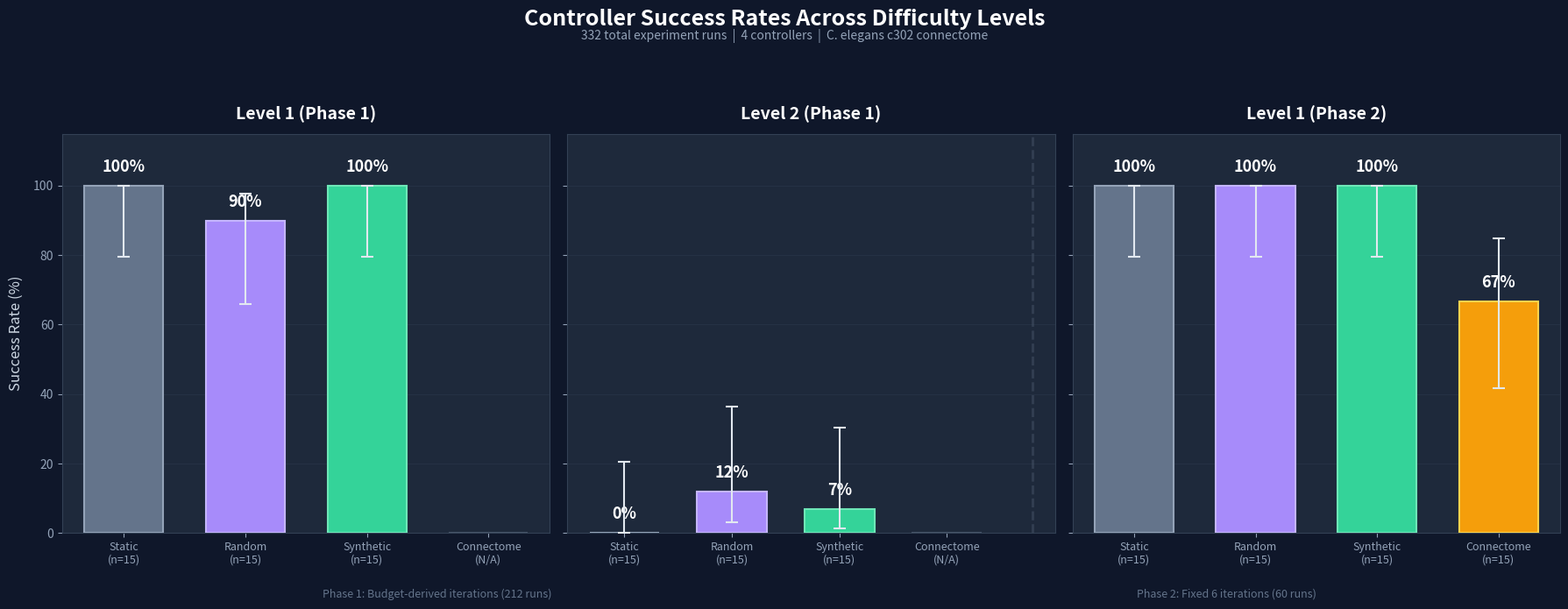

This figure's Python source: (Note: this script raises an exception after producing the figure.)
#!/usr/bin/env python3
"""Controller Comparison Bar Chart.

Shows success rates across 4 controllers (static, random, synthetic, connectome)
for Phase 1 (Level 1, Level 2) and Phase 2 (Level 1), with confidence intervals.

Data from battery results in project_battery_results.md.
"""

import math

import matplotlib
matplotlib.use("Agg")
import matplotlib.pyplot as plt
import numpy as np


# ---------- Data from battery results ----------

# Phase 1 results (budget-derived iterations, 212 runs total)
# Level 1: 15 runs per controller, Level 2: ~15 runs per controller
phase1_data = {
    "Level 1 (Phase 1)": {
        "Static":     {"n": 15, "success": 15},   # 100%
        "Random":     {"n": 15, "success": 13.5},  # 90%
        "Synthetic":  {"n": 15, "success": 15},   # 100%
        "Connectome": {"n": 0,  "success": 0},    # Not tested in Phase 1
    },
    "Level 2 (Phase 1)": {
        "Static":     {"n": 15, "success": 0},    # 0%
        "Random":     {"n": 15, "success": 1.8},  # 12%
        "Synthetic":  {"n": 15, "success": 1.05}, # 7%
        "Connectome": {"n": 0,  "success": 0},    # Not tested
    },
}

# Phase 2 results (fixed 6 iterations, 60 runs)
phase2_data = {
    "Level 1 (Phase 2)": {
        "Static":     {"n": 15, "success": 15},   # 100%
        "Random":     {"n": 15, "success": 15},   # 100%
        "Synthetic":  {"n": 15, "success": 15},   # 100%
        "Connectome": {"n": 15, "success": 10},   # 67%
    },
}


def wilson_ci(successes, n, z=1.96):
    """Wilson score confidence interval for a proportion."""
    if n == 0:
        return 0.0, 0.0, 0.0
    p = successes / n
    denom = 1 + z * z / n
    center = (p + z * z / (2 * n)) / denom
    spread = z * math.sqrt((p * (1 - p) + z * z / (4 * n)) / n) / denom
    lo = max(0, center - spread)
    hi = min(1, center + spread)
    return p, lo, hi


# ---------- Build figure ----------

fig, axes = plt.subplots(1, 3, figsize=(18, 7), sharey=True)
fig.patch.set_facecolor("#0F172A")

controllers = ["Static", "Random", "Synthetic", "Connectome"]
bar_colors = ["#64748B", "#A78BFA", "#34D399", "#F59E0B"]
edge_colors = ["#94A3B8", "#C4B5FD", "#6EE7B7", "#FCD34D"]

datasets = [
    ("Level 1 (Phase 1)", phase1_data["Level 1 (Phase 1)"]),
    ("Level 2 (Phase 1)", phase1_data["Level 2 (Phase 1)"]),
    ("Level 1 (Phase 2)", phase2_data["Level 1 (Phase 2)"]),
]

for idx, (title, data) in enumerate(datasets):
    ax = axes[idx]
    ax.set_facecolor("#1E293B")

    rates = []
    errors_lo = []
    errors_hi = []
    bar_cols = []
    edge_cols = []
    labels = []

    for i, ctrl in enumerate(controllers):
        d = data[ctrl]
        if d["n"] == 0:
            # Controller not tested at this level
            rates.append(0)
            errors_lo.append(0)
            errors_hi.append(0)
            bar_cols.append("#334155")
            edge_cols.append("#475569")
            labels.append(f"{ctrl}\n(N/A)")
        else:
            p, lo, hi = wilson_ci(d["success"], d["n"])
            rates.append(p * 100)
            errors_lo.append((p - lo) * 100)
            errors_hi.append((hi - p) * 100)
            bar_cols.append(bar_colors[i])
            edge_cols.append(edge_colors[i])
            pct = f"{p * 100:.0f}%"
            labels.append(f"{ctrl}\n(n={d['n']})")

    x = np.arange(len(controllers))
    bars = ax.bar(x, rates, width=0.65, color=bar_cols, edgecolor=edge_cols,
                  linewidth=1.5, zorder=3)

    # Error bars
    valid = [i for i in range(len(controllers)) if data[controllers[i]]["n"] > 0]
    if valid:
        ax.errorbar(
            [x[i] for i in valid],
            [rates[i] for i in valid],
            yerr=[[errors_lo[i] for i in valid], [errors_hi[i] for i in valid]],
            fmt="none", ecolor="#E2E8F0", elinewidth=1.5, capsize=5, capthick=1.5,
            zorder=4,
        )

    # Value labels on bars
    for i, bar in enumerate(bars):
        if data[controllers[i]]["n"] > 0:
            h = bar.get_height()
            ax.text(bar.get_x() + bar.get_width() / 2, h + 3,
                    f"{h:.0f}%", ha="center", va="bottom",
                    fontsize=13, fontweight="bold", color="white")

    ax.set_xticks(x)
    ax.set_xticklabels(labels, fontsize=9, color="#CBD5E1")
    ax.set_title(title, fontsize=14, fontweight="bold", color="white", pad=12)
    ax.set_ylim(0, 115)

    # Grid
    ax.yaxis.grid(True, color="#334155", linewidth=0.5, alpha=0.5)
    ax.set_axisbelow(True)

    for spine in ax.spines.values():
        spine.set_color("#334155")
    ax.tick_params(colors="#94A3B8")

axes[0].set_ylabel("Success Rate (%)", fontsize=12, color="#CBD5E1", labelpad=8)

# Phase labels
fig.text(0.28, 0.02, "Phase 1: Budget-derived iterations (212 runs)",
         ha="center", fontsize=9, color="#64748B", style="italic")
fig.text(0.78, 0.02, "Phase 2: Fixed 6 iterations (60 runs)",
         ha="center", fontsize=9, color="#64748B", style="italic")

# Divider
axes[1].axvline(x=3.8, color="#475569", linewidth=2, linestyle="--", alpha=0.5,
                clip_on=False)

fig.suptitle("Controller Success Rates Across Difficulty Levels",
             fontsize=18, fontweight="bold", color="white", y=0.98)

# Key finding annotation
fig.text(0.5, 0.93,
         "332 total experiment runs  |  4 controllers  |  C. elegans c302 connectome",
         ha="center", fontsize=10, color="#94A3B8")

plt.tight_layout(rect=[0, 0.05, 1, 0.90])

out = "/Users/jonno/workspace/c302/research/figures/03_controller_comparison.png"
fig.savefig(out, dpi=200, bbox_inches="tight", facecolor=fig.get_facecolor())
plt.close()
print(f"Saved: {out}")
